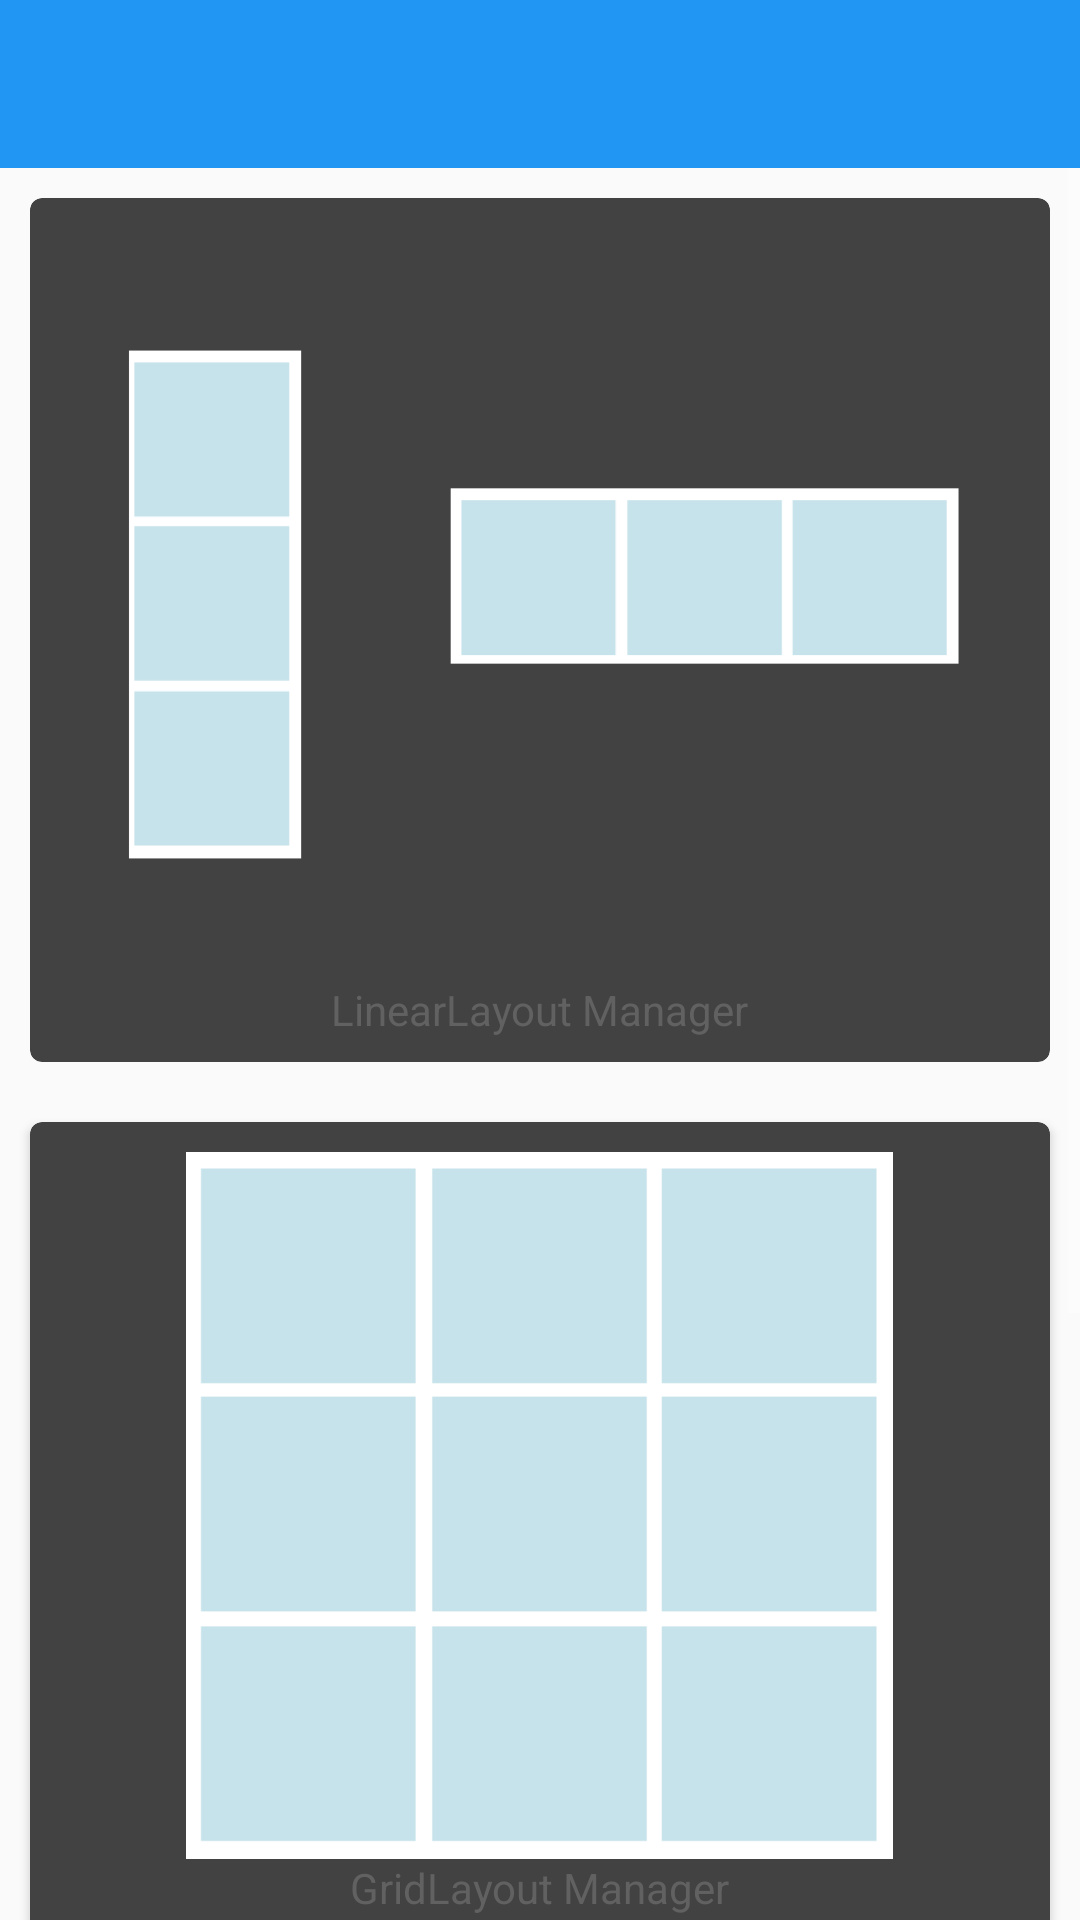

Reconstruct the res/layout file that produces this screen, plus the resources it refers to.
<!-- AndroidManifest.xml: application theme AppTheme -->
<!-- res/layout/activity_main.xml -->
<?xml version="1.0" encoding="utf-8"?>
<LinearLayout
    xmlns:android="http://schemas.android.com/apk/res/android"
    xmlns:card_view="http://schemas.android.com/apk/res-auto"
    xmlns:tools="http://schemas.android.com/tools"
    android:layout_width="match_parent"
    android:layout_height="match_parent"
    android:orientation="vertical">

    <include
        android:id="@+id/toolbar_actionbar"
        layout="@layout/toolbar_default"
        android:layout_width="match_parent"
        android:layout_height="wrap_content"/>

    <ScrollView
        android:layout_width="match_parent"
        android:layout_height="match_parent">

        <LinearLayout
            android:layout_width="match_parent"
            android:layout_height="wrap_content"
            android:orientation="vertical">


            <android.support.v7.widget.CardView
                android:id="@+id/cardLinearLayout"
                android:layout_width="match_parent"
                android:layout_height="wrap_content"
                android:layout_margin="10dp"
                card_view:cardCornerRadius="4dp">

                <LinearLayout
                    android:orientation="vertical"
                    android:layout_width="match_parent"
                    android:layout_height="match_parent">

                    <ImageView
                        android:layout_gravity="center_vertical|center_horizontal"
                        android:src="@drawable/linear"
                        android:layout_marginTop="10dp"
                        android:layout_width="wrap_content"
                        android:layout_height="wrap_content"
                        android:id="@+id/img_linear"/>

                    <TextView
                        android:text="LinearLayout Manager"
                        android:textColor="@color/dark_grey"
                        android:layout_gravity="center"
                        android:layout_width="wrap_content"
                        android:layout_height="wrap_content"
                        android:layout_marginBottom="8dp"
                        android:id="@+id/txt_linear"
                        tools:ignore="HardcodedText" />

                </LinearLayout>
            </android.support.v7.widget.CardView>
            <android.support.v7.widget.CardView
                android:id="@+id/cardGridLayout"
                android:layout_width="match_parent"
                android:layout_height="wrap_content"
                android:layout_margin="10dp"
                card_view:cardCornerRadius="4dp" >

                <LinearLayout
                    android:orientation="vertical"
                    android:layout_width="match_parent"
                    android:layout_height="match_parent">

                    <ImageView
                        android:layout_gravity="center_vertical|center_horizontal"
                        android:src="@drawable/grid"
                        android:layout_marginTop="10dp"
                        android:layout_width="wrap_content"
                        android:layout_height="wrap_content"
                        android:id="@+id/img_grid"/>

                    <TextView
                        android:text="GridLayout Manager"
                        android:textColor="@color/dark_grey"
                        android:layout_gravity="center"
                        android:layout_width="wrap_content"
                        android:layout_height="wrap_content"
                        android:id="@+id/txt_grid"
                        android:layout_marginBottom="8dp"
                        tools:ignore="HardcodedText" />

                </LinearLayout>
            </android.support.v7.widget.CardView>
            <android.support.v7.widget.CardView
                android:id="@+id/cardStaggeredGridLayout"
                android:layout_width="match_parent"
                android:layout_height="wrap_content"
                android:layout_margin="10dp"
                card_view:cardCornerRadius="4dp">

                <LinearLayout
                    android:orientation="vertical"
                    android:layout_width="match_parent"
                    android:layout_height="match_parent">

                    <ImageView
                        android:layout_gravity="center_vertical|center_horizontal"
                        android:src="@drawable/staggerdgrid"
                        android:layout_width="wrap_content"
                        android:layout_marginTop="10dp"
                        android:layout_height="wrap_content"
                        android:id="@+id/img_staggered"/>

                    <TextView
                        android:text="StaggeredGridLayout Manager"
                        android:textColor="@color/dark_grey"
                        android:layout_gravity="center"
                        android:layout_width="wrap_content"
                        android:layout_height="wrap_content"
                        android:id="@+id/txt_staggered"
                        android:layout_marginBottom="8dp"
                        tools:ignore="HardcodedText" />

                </LinearLayout>
            </android.support.v7.widget.CardView>

        </LinearLayout>
    </ScrollView>
</LinearLayout>
<!-- res/layout/toolbar_default.xml (included above) -->
<?xml version="1.0" encoding="utf-8"?>
<android.support.v7.widget.Toolbar
    style="@style/ToolBarStyle"
    xmlns:android="http://schemas.android.com/apk/res/android"
    android:layout_width="match_parent"
    android:layout_height="wrap_content"
    android:background="?attr/colorPrimary"
    android:minHeight="@dimen/abc_action_bar_default_height_material">

    <Spinner
        android:id="@+id/spinnerAnimations"
        android:layout_width="wrap_content"
        android:visibility="gone"
        android:layout_height="wrap_content" />

    </android.support.v7.widget.Toolbar>
<!-- resources referenced by this layout -->
<resources>
  <color name="dark_grey"> #616161</color>
  <!-- drawable grid: png bitmap (drawable-xhdpi, 6658 bytes) -->
  <!-- drawable linear: png bitmap (drawable-xhdpi, 10905 bytes) -->
  <!-- drawable staggerdgrid: png bitmap (drawable-xhdpi, 6794 bytes) -->
  <style name="ToolBarStyle" parent="">
          <item name="popupTheme">@style/ThemeOverlay.AppCompat.Light</item>
          <item name="theme">@style/ThemeOverlay.AppCompat.Dark.ActionBar</item>
  
      </style>
  <style name="AppTheme" parent="Theme.AppCompat.NoActionBar">
          <item name="colorPrimary">@color/primary</item>
          <item name="colorPrimaryDark">@color/primary_dark</item>
          <item name="colorAccent">@color/accent</item>
          <item name="android:windowBackground">@color/background_material_light</item>
  
      </style>
  <color name="primary">#2196F3</color>
  <color name="primary_dark">#1976D2</color>
  <color name="accent">#8BC34A</color>
</resources>
